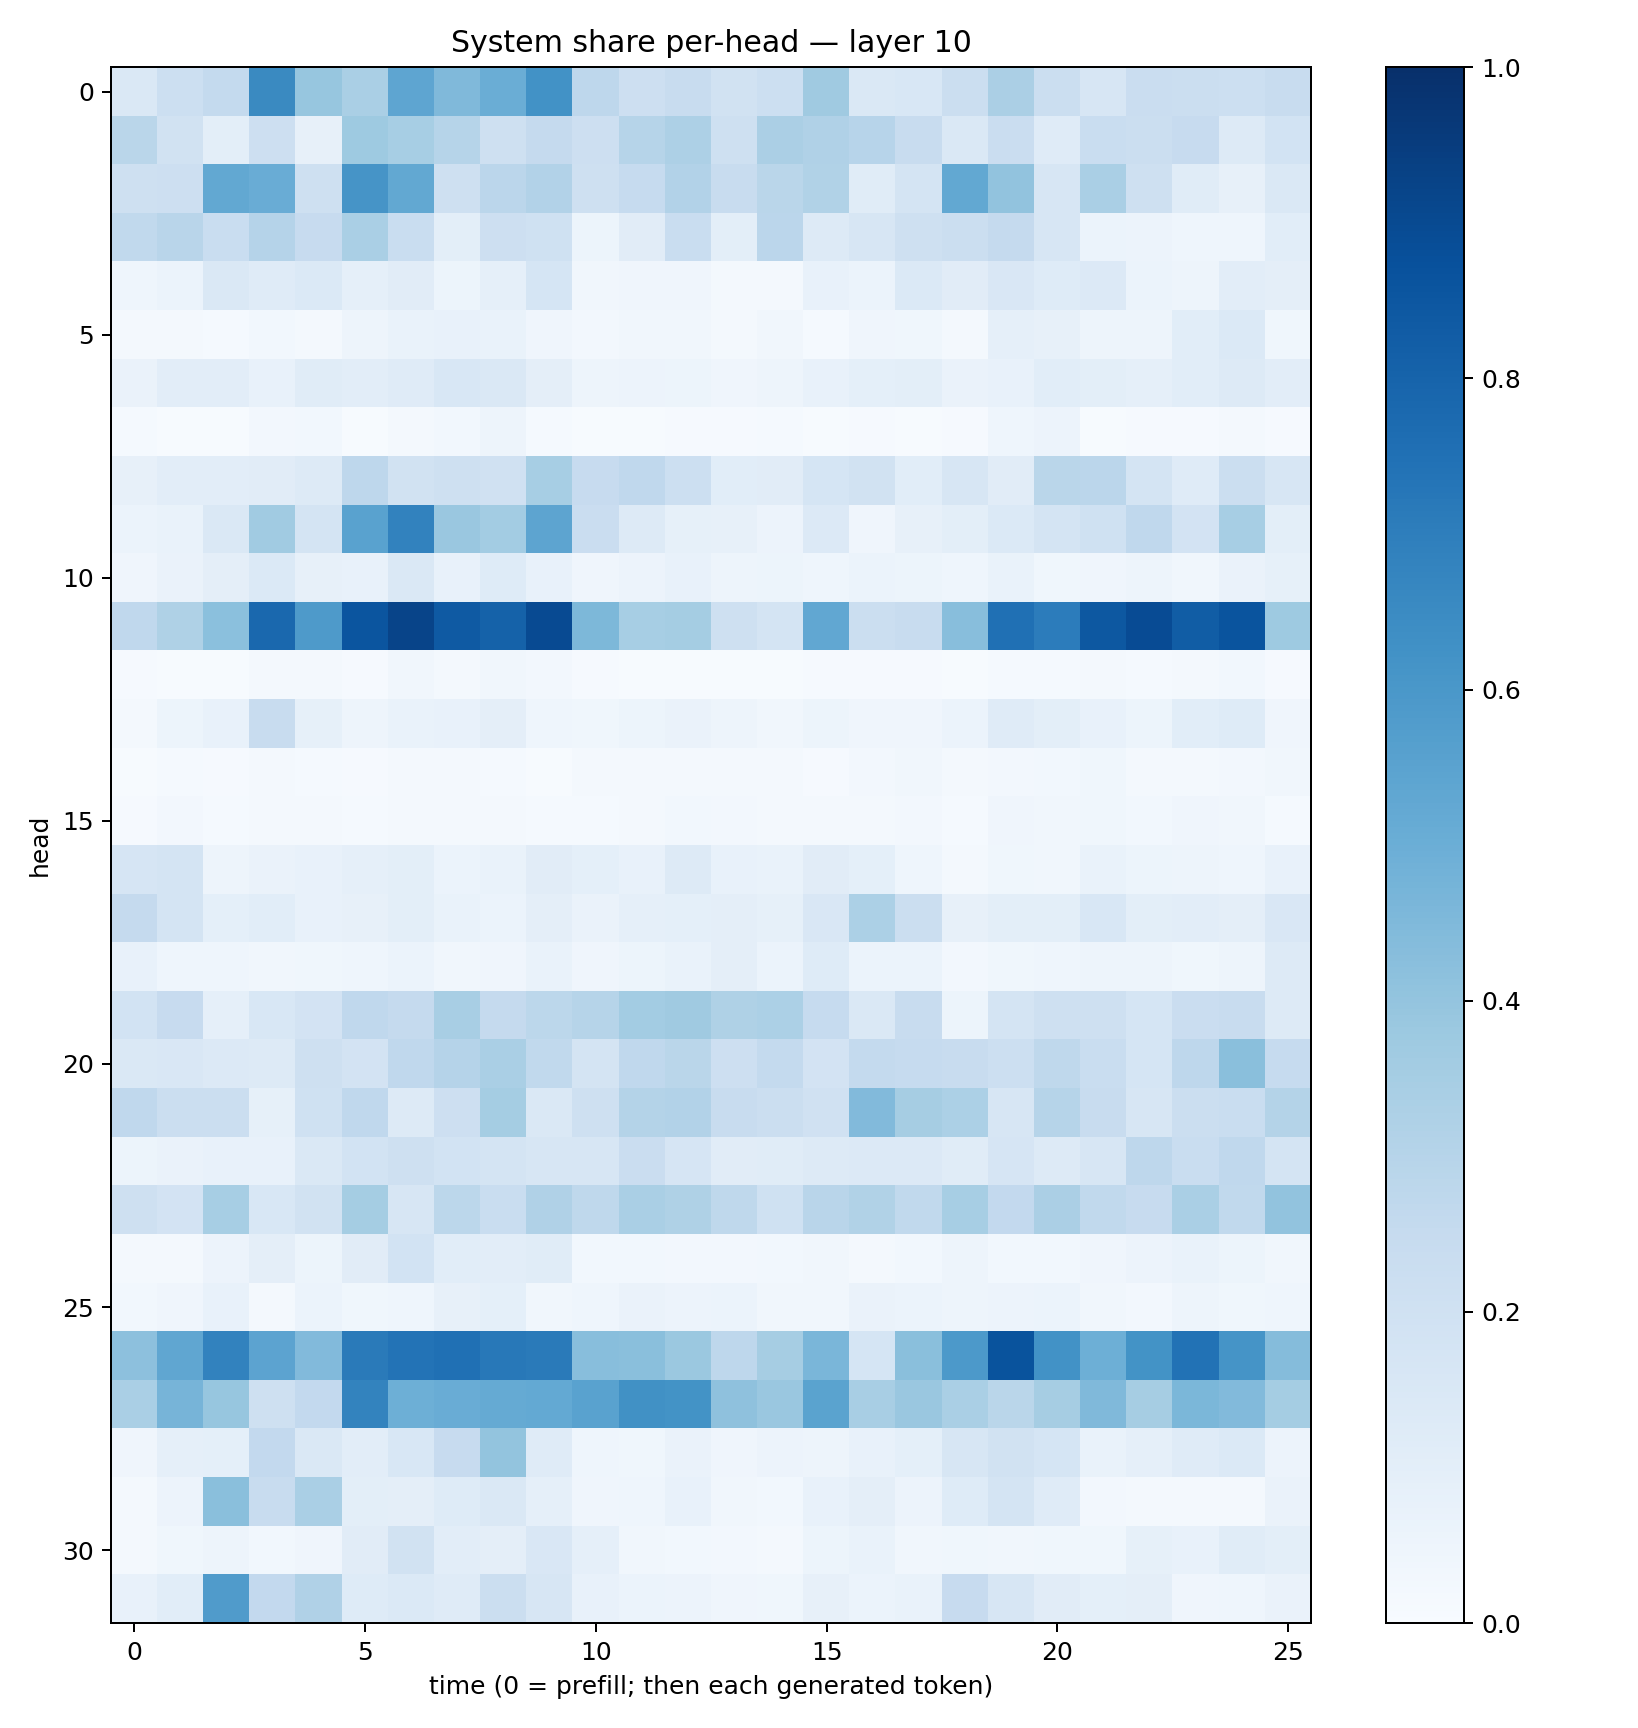

Data behind this chart, as committed beside it:
0.14399275, 0.21505728, 0.25390956, 0.65379995, 0.39419305, 0.3360169, 0.5389423, 0.44597962, 0.50149614, 0.62242496, 0.27666736, 0.21330032, 0.23443411, 0.18829955, 0.2151142, 0.3673369, 0.14775242, 0.15600128, 0.22561911, 0.33574334, 0.22144322, 0.16056514, 0.2293541, 0.22308102
0.2878, 0.1911, 0.09934, 0.2113, 0.08182, 0.3735, 0.3459, 0.2989, 0.2049, 0.2501, 0.212, 0.2979, 0.3271, 0.2056, 0.3342, 0.318, 0.2944, 0.2375, 0.1433, 0.2287, 0.118, 0.2326, 0.2223, 0.245
0.21, 0.2122, 0.524, 0.5065, 0.2068, 0.6098, 0.5269, 0.2068, 0.284, 0.3116, 0.2032, 0.2473, 0.3118, 0.2369, 0.2866, 0.3143, 0.116, 0.1739, 0.5262, 0.4043, 0.1574, 0.3376, 0.2095, 0.1141
0.2631, 0.2921, 0.2336, 0.3019, 0.2448, 0.3366, 0.2334, 0.1004, 0.2134, 0.2027, 0.05428, 0.1128, 0.2339, 0.09812, 0.283, 0.1256, 0.1627, 0.2062, 0.2232, 0.253, 0.1567, 0.05923, 0.05537, 0.04606
0.0447, 0.06073, 0.1441, 0.12, 0.1396, 0.08804, 0.1128, 0.0522, 0.08817, 0.1716, 0.03308, 0.04289, 0.03927, 0.02307, 0.02211, 0.07067, 0.05996, 0.1394, 0.112, 0.1493, 0.1218, 0.136, 0.06151, 0.04808
0.01843, 0.01995, 0.01509, 0.02885, 0.02156, 0.05046, 0.06824, 0.07434, 0.06656, 0.04229, 0.02457, 0.03386, 0.03209, 0.02129, 0.03241, 0.0148, 0.04238, 0.0372, 0.0198, 0.08679, 0.0789, 0.04705, 0.04829, 0.1084
0.06516, 0.1022, 0.1024, 0.07802, 0.1164, 0.1044, 0.1187, 0.1525, 0.1479, 0.09558, 0.04729, 0.05496, 0.05415, 0.0407, 0.04698, 0.07206, 0.0925, 0.09842, 0.06422, 0.07728, 0.109, 0.1004, 0.08622, 0.1059
0.01278, 0.005437, 0.005979, 0.02504, 0.02989, 0.007808, 0.01905, 0.02854, 0.04758, 0.01213, 0.005016, 0.006502, 0.009242, 0.008271, 0.0122, 0.007537, 0.009309, 0.00669, 0.009677, 0.0459, 0.05717, 0.005988, 0.008512, 0.01165
0.08093, 0.104, 0.1043, 0.1123, 0.1259, 0.2764, 0.1936, 0.2081, 0.1988, 0.3474, 0.245, 0.2664, 0.2161, 0.1069, 0.1123, 0.169, 0.1884, 0.1093, 0.1586, 0.1129, 0.286, 0.2816, 0.1761, 0.1179
0.05987, 0.06994, 0.1426, 0.3666, 0.1745, 0.5525, 0.6813, 0.3841, 0.3563, 0.5411, 0.2289, 0.1258, 0.08551, 0.08125, 0.05817, 0.1356, 0.03988, 0.08063, 0.09876, 0.1402, 0.1795, 0.2029, 0.2693, 0.1817
0.03915, 0.06555, 0.09641, 0.1393, 0.07962, 0.0766, 0.1437, 0.07287, 0.1245, 0.07361, 0.0424, 0.05742, 0.07609, 0.04697, 0.05451, 0.0458, 0.06239, 0.05131, 0.04424, 0.06829, 0.03794, 0.04275, 0.04983, 0.0338
0.2659, 0.3212, 0.4203, 0.7844, 0.5866, 0.8571, 0.9192, 0.8375, 0.806, 0.8961, 0.4551, 0.3445, 0.3551, 0.2038, 0.1789, 0.5281, 0.2197, 0.2369, 0.4288, 0.7523, 0.706, 0.8476, 0.8912, 0.8243
0.00784, 0.005926, 0.007624, 0.02053, 0.01626, 0.01144, 0.03316, 0.0162, 0.03498, 0.02388, 0.007863, 0.005745, 0.005605, 0.007022, 0.007264, 0.009116, 0.008382, 0.01035, 0.006781, 0.01334, 0.01543, 0.02205, 0.01423, 0.02088
0.0194, 0.05427, 0.07775, 0.2415, 0.08305, 0.04973, 0.07027, 0.07546, 0.09659, 0.04662, 0.03826, 0.05116, 0.06365, 0.04955, 0.03312, 0.05273, 0.04004, 0.04182, 0.06032, 0.1184, 0.1011, 0.07172, 0.05293, 0.1056
0.007812, 0.01452, 0.009705, 0.01627, 0.01392, 0.008898, 0.02148, 0.02024, 0.01513, 0.006592, 0.01821, 0.01834, 0.01825, 0.02188, 0.01597, 0.009908, 0.02411, 0.03324, 0.0189, 0.02438, 0.02739, 0.03582, 0.01923, 0.02049
0.009619, 0.0251, 0.01477, 0.01896, 0.02297, 0.01338, 0.01776, 0.0225, 0.02073, 0.01205, 0.01372, 0.01855, 0.02739, 0.02705, 0.0225, 0.02093, 0.02141, 0.02522, 0.01188, 0.04043, 0.03333, 0.03636, 0.028, 0.04191
0.1655, 0.1759, 0.04767, 0.06456, 0.0757, 0.08725, 0.1009, 0.06101, 0.06648, 0.1118, 0.09213, 0.07418, 0.1315, 0.07364, 0.06811, 0.1114, 0.09186, 0.04399, 0.02334, 0.03796, 0.03488, 0.06811, 0.05128, 0.04931
0.2517, 0.1771, 0.09331, 0.1068, 0.07343, 0.07838, 0.09962, 0.06919, 0.06194, 0.09633, 0.06563, 0.08648, 0.09047, 0.09707, 0.08453, 0.1493, 0.3319, 0.2207, 0.07869, 0.1, 0.09863, 0.1535, 0.1014, 0.1017
0.07327, 0.04597, 0.04424, 0.03154, 0.03859, 0.04372, 0.0588, 0.03135, 0.04046, 0.0702, 0.0396, 0.05292, 0.06855, 0.0959, 0.05939, 0.1247, 0.05984, 0.06036, 0.02433, 0.03681, 0.04603, 0.04958, 0.05045, 0.03807
0.185, 0.2458, 0.0874, 0.156, 0.1801, 0.2674, 0.2502, 0.341, 0.2515, 0.2789, 0.2988, 0.3571, 0.3685, 0.3214, 0.3293, 0.2477, 0.1476, 0.2391, 0.05311, 0.1776, 0.2087, 0.2106, 0.1686, 0.2272
0.147, 0.1509, 0.134, 0.131, 0.2043, 0.1811, 0.2656, 0.3033, 0.3376, 0.2644, 0.1788, 0.2681, 0.2885, 0.2143, 0.2548, 0.183, 0.2552, 0.2495, 0.2347, 0.2178, 0.2697, 0.2323, 0.1698, 0.2753
0.2682, 0.2223, 0.2261, 0.08205, 0.2006, 0.2691, 0.1284, 0.2125, 0.3526, 0.1424, 0.2042, 0.3078, 0.3125, 0.2374, 0.2194, 0.1975, 0.4425, 0.351, 0.3318, 0.1566, 0.2975, 0.2408, 0.1635, 0.2258
0.05422, 0.06582, 0.07568, 0.07266, 0.1432, 0.1836, 0.2099, 0.1845, 0.1742, 0.1635, 0.1597, 0.2297, 0.1673, 0.1106, 0.1161, 0.1326, 0.1345, 0.1359, 0.1163, 0.1656, 0.1301, 0.1619, 0.274, 0.2326
0.2097, 0.183, 0.3449, 0.1551, 0.1895, 0.3546, 0.1636, 0.2807, 0.232, 0.3203, 0.2721, 0.3371, 0.3225, 0.272, 0.1996, 0.2925, 0.3161, 0.2624, 0.3443, 0.2587, 0.3347, 0.2632, 0.2427, 0.3376
0.02137, 0.02051, 0.05844, 0.09689, 0.05305, 0.1104, 0.1849, 0.1081, 0.1017, 0.1148, 0.03036, 0.03093, 0.02481, 0.02405, 0.02768, 0.03176, 0.02322, 0.03093, 0.04886, 0.03124, 0.02966, 0.0398, 0.05698, 0.06795
0.02805, 0.04267, 0.07185, 0.02301, 0.05961, 0.03602, 0.04333, 0.07902, 0.09137, 0.03345, 0.04606, 0.0638, 0.0558, 0.06094, 0.03466, 0.0344, 0.06582, 0.06191, 0.04932, 0.05649, 0.0617, 0.03509, 0.02436, 0.04986
0.4165, 0.5314, 0.6822, 0.5465, 0.4428, 0.7111, 0.7418, 0.7528, 0.7222, 0.7126, 0.4277, 0.4227, 0.3821, 0.2765, 0.3511, 0.464, 0.1687, 0.4241, 0.5917, 0.8663, 0.6249, 0.4958, 0.6198, 0.7456
0.3385, 0.4691, 0.3913, 0.2108, 0.2602, 0.6794, 0.4958, 0.5039, 0.5189, 0.5196, 0.5538, 0.6278, 0.6193, 0.413, 0.3835, 0.5505, 0.34, 0.3846, 0.3384, 0.2854, 0.3514, 0.4461, 0.348, 0.4571
0.04041, 0.08829, 0.09035, 0.2601, 0.1473, 0.1034, 0.156, 0.2427, 0.4015, 0.1199, 0.04412, 0.03773, 0.0654, 0.03932, 0.05536, 0.04981, 0.07319, 0.09011, 0.1572, 0.1898, 0.1719, 0.06997, 0.08724, 0.1184
0.0224, 0.05485, 0.4256, 0.2383, 0.3387, 0.09783, 0.09455, 0.1244, 0.1469, 0.08865, 0.03976, 0.04368, 0.0738, 0.03243, 0.02814, 0.07483, 0.09622, 0.05706, 0.1215, 0.1732, 0.1198, 0.02728, 0.02003, 0.02111
0.01747, 0.03722, 0.04822, 0.02916, 0.0394, 0.1104, 0.1902, 0.1046, 0.09436, 0.1502, 0.08892, 0.03362, 0.03117, 0.0249, 0.01828, 0.05285, 0.06902, 0.03158, 0.0362, 0.03337, 0.03748, 0.03824, 0.08344, 0.07475
0.0707, 0.1087, 0.581, 0.2615, 0.3174, 0.1211, 0.1373, 0.1198, 0.2263, 0.1614, 0.07053, 0.06146, 0.05484, 0.03994, 0.03633, 0.08152, 0.05933, 0.06954, 0.2427, 0.1624, 0.1101, 0.09032, 0.09433, 0.03937
